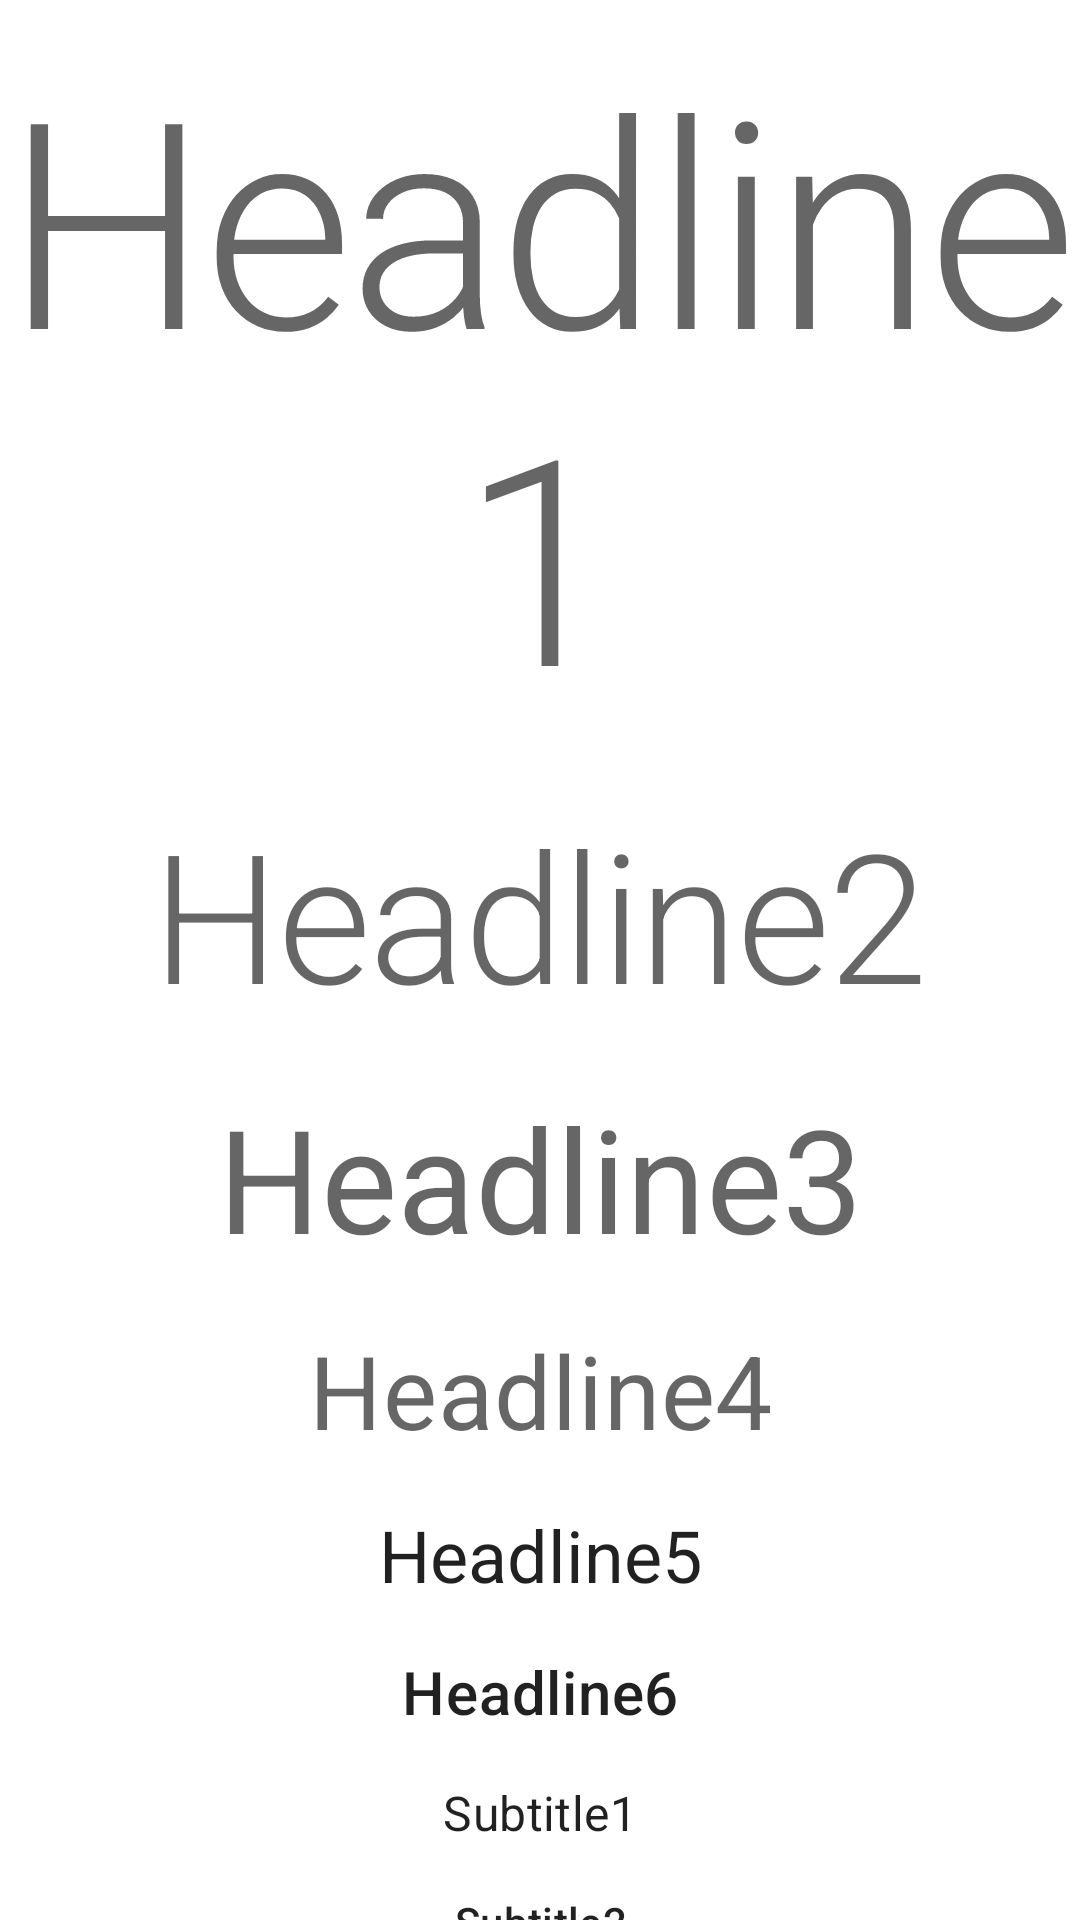

Android layout source for this screen:
<!-- AndroidManifest.xml: application theme Theme.HolaMundo -->
<!-- res/layout/activity_estilos_texto.xml -->
<?xml version="1.0" encoding="utf-8"?>
<androidx.core.widget.NestedScrollView xmlns:android="http://schemas.android.com/apk/res/android"
    xmlns:app="http://schemas.android.com/apk/res-auto"
    xmlns:tools="http://schemas.android.com/tools"
    android:layout_width="match_parent"
    android:layout_height="match_parent"
    tools:context=".EstilosTextoActivity">

    <LinearLayout
        android:layout_width="match_parent"
        android:layout_height="wrap_content"
        android:orientation="vertical">

        
        <TextView
            android:layout_width="match_parent"
            android:layout_height="wrap_content"
            android:layout_marginVertical="8dp"
            android:text="Headline1"
            android:textAlignment="center"
            style="@style/TextAppearance.MaterialComponents.Headline1" />

        <TextView
            android:layout_width="match_parent"
            android:layout_height="wrap_content"
            android:layout_margin="8dp"
            android:text="Headline2"
            android:textAlignment="center"
            style="@style/TextAppearance.MaterialComponents.Headline2" />

        <TextView
            android:layout_width="match_parent"
            android:layout_height="wrap_content"
            android:layout_margin="8dp"
            android:text="Headline3"
            android:textAlignment="center"
            style="@style/TextAppearance.MaterialComponents.Headline3" />

        <TextView
            android:layout_width="match_parent"
            android:layout_height="wrap_content"
            android:layout_margin="8dp"
            android:text="Headline4"
            android:textAlignment="center"
            style="@style/TextAppearance.MaterialComponents.Headline4" />

        <TextView
            android:layout_width="match_parent"
            android:layout_height="wrap_content"
            android:layout_margin="8dp"
            android:text="Headline5"
            android:textAlignment="center"
            style="@style/TextAppearance.MaterialComponents.Headline5" />

        <TextView
            android:layout_width="match_parent"
            android:layout_height="wrap_content"
            android:layout_margin="8dp"
            android:text="Headline6"
            android:textAlignment="center"
            style="@style/TextAppearance.MaterialComponents.Headline6" />

        <TextView
            android:layout_width="match_parent"
            android:layout_height="wrap_content"
            android:layout_margin="8dp"
            android:text="Subtitle1"
            android:textAlignment="center"
            style="@style/TextAppearance.MaterialComponents.Subtitle1" />

        <TextView
            android:layout_width="match_parent"
            android:layout_height="wrap_content"
            android:layout_margin="8dp"
            android:text="Subtitle2"
            android:textAlignment="center"
            style="@style/TextAppearance.MaterialComponents.Subtitle2" />

        <TextView
            android:layout_width="match_parent"
            android:layout_height="wrap_content"
            android:layout_margin="8dp"
            android:text="Body1"
            android:textAlignment="center"
            style="@style/TextAppearance.MaterialComponents.Body1" />

        <TextView
            android:layout_width="match_parent"
            android:layout_height="wrap_content"
            android:layout_margin="8dp"
            android:text="Body2"
            android:textAlignment="center"
            style="@style/TextAppearance.MaterialComponents.Body2" />

        <TextView
            android:layout_width="match_parent"
            android:layout_height="wrap_content"
            android:layout_margin="8dp"
            android:text="Caption"
            android:textAlignment="center"
            style="@style/TextAppearance.MaterialComponents.Caption" />

        <TextView
            android:layout_width="match_parent"
            android:layout_height="wrap_content"
            android:layout_margin="8dp"
            android:text="overline"
            android:textAlignment="center"
            style="@style/TextAppearance.MaterialComponents.Overline" />

        <TextView
            android:layout_width="match_parent"
            android:layout_height="wrap_content"
            android:layout_margin="8dp"
            android:text="button"
            android:textAlignment="center"
            style="@style/TextAppearance.MaterialComponents.Button" />

    </LinearLayout>

</androidx.core.widget.NestedScrollView>
<!-- resources referenced by this layout -->
<resources>
  <style name="Theme.HolaMundo" parent="Theme.MaterialComponents.DayNight.DarkActionBar">
          
          <item name="colorPrimary">@color/rosa_mexicano</item>
          <item name="colorPrimaryVariant">@color/rosa_pastel</item>
          <item name="colorOnPrimary">@color/white</item>
          
          <item name="colorSecondary">@color/teal_200</item>
          <item name="colorSecondaryVariant">@color/teal_700</item>
          <item name="colorOnSecondary">@color/black</item>
          
          <item name="android:statusBarColor" tools:targetApi="l">?attr/colorPrimaryVariant</item>
          
      </style>
  <color name="rosa_mexicano">#FFE4007C</color>
  <color name="rosa_pastel">#FFE57D90</color>
  <color name="white">#FFFFFFFF</color>
  <color name="teal_200">#FF03DAC5</color>
  <color name="teal_700">#FF018786</color>
  <color name="black">#FF000000</color>
</resources>
